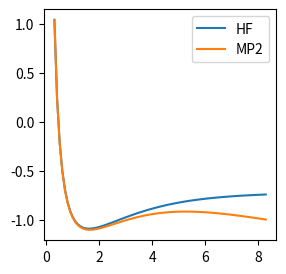

This figure's Python source:

'''
[redacted]
[redacted]
'''




import numpy as np
import scipy.special as sp
import matplotlib.pyplot as plt

#Definimos las variables y matrices que todo el programa va a usar
global T,NucA,NucB,H,S,vecS,autS,Xcanon,TT,G,C,P,Oldp,F,Fp,Cp,E,Za,Zb,TTMO

T = np.zeros([2,2])
NucA = np.zeros([2,2])
NucB = np.zeros([2,2])
H = np.zeros([2,2])
S = np.zeros([2,2])
vecS = np.zeros([2,2])
autS = np.zeros([2,2])
Xcanon = np.zeros([2,2])    
TT = np.zeros([2,2,2,2])
G = np.zeros([2,2])
C = np.zeros([2,2])
P = np.zeros([2,2])
Oldp = np.zeros([2,2])
F = np.zeros([2,2])
Fp = np.zeros([2,2])
Cp = np.zeros([2,2])
E = np.zeros([2,2])
HFx_axis = np.zeros(81)
HFener = np.zeros(81)
MP2x_axis = np.zeros(81)
MP2corr = np.zeros(81)
MP2ener = np.zeros(81)


Energy = 0.0
Delta = 0.0

#Definición de funciones
def S_int(A,B,Rab2):
  
    return (np.pi/(A+B))**1.5*np.exp(-A*B*Rab2/(A+B))
    
def T_int(A,B,Rab2):
  
    return A*B/(A+B)*(3.0-2.0*A*B*Rab2/(A+B))*(np.pi/(A+B))**1.5*np.exp(-A*B*Rab2/(A+B))

def V_int(A,B,Rab2,Rcp2,Zc):

    V = 2.0*np.pi/(A+B)*F0((A+B)*Rcp2)*np.exp(-A*B*Rab2/(A+B))
    return -V*Zc

def F0(t):

    if (t<1e-6):
        return 1.0-t/3.0
    else:
        return 0.5*(np.pi/t)**0.5*sp.erf(t**0.5)
    
def TwoE(A,B,C,D,Rab2,Rcd2,Rpq2):

    return 2.0*(np.pi**2.5)/((A+B)*(C+D)*np.sqrt(A+B+C+D))*F0((A+B)*(C+D)*Rpq2/(A+B+C+D))*np.exp(-A*B*Rab2/(A+B)-C*D*Rcd2/(C+D))

def Intgrl(N,R,Zeta1,Zeta2,Za,Zb):
    
    global S12,T11,T12,T22,V11A,V12A,V22A,V11B,V12B,V22B,V1111,V2111,V2121,V2211,V2221,V2222
     
    S12 = 0.0
    T11 = 0.0
    T12 = 0.0
    T22 = 0.0
    V11A = 0.0
    V12A = 0.0
    V22A = 0.0
    V11B = 0.0
    V12B = 0.0
    V22B = 0.0
    V1111 = 0.0
    V2111 = 0.0
    V2121 = 0.0
    V2211 = 0.0
    V2221 = 0.0
    V2222 = 0.0
    
    R2 = R*R
    
    Coeff = np.array([[1.00000,0.0000000,0.000000],
                      [0.678914,0.430129,0.000000],
                      [0.444635,0.535328,0.154329]])
    
    Expon = np.array([[0.270950,0.000000,0.000000],
                      [0.151623,0.851819,0.000000],
                      [0.109818,0.405771,2.227660]])
    
    D1 = np.zeros([3])
    A1 = np.zeros([3])
    D2 = np.zeros([3])
    A2 = np.zeros([3])
    
    for i in range(N):
        A1[i] = Expon[N-1,i]*(Zeta1**2) #Exponente
        D1[i] = Coeff[N-1,i]*((2.0*A1[i]/np.pi)**0.75) #Norm
        A2[i] = Expon[N-1,i]*(Zeta2**2)
        D2[i] = Coeff[N-1,i]*((2.0*A2[i]/np.pi)**0.75)
    
    for i in range(N):
        for j in range(N):
            Rap = A2[j]*R/(A1[i]+A2[j])
            Rap2 = Rap**2
            Rbp2 = (R-Rap)**2
            S12 = S12 + S_int(A1[i],A2[j],R2)*D1[i]*D2[j]
            T11 = T11 + T_int(A1[i],A1[j],0.0)*D1[i]*D1[j]
            T12 = T12 + T_int(A1[i],A2[j],R2)*D1[i]*D2[j]
            T22 = T22 + T_int(A2[i],A2[j],0.0)*D2[i]*D2[j]
            V11A = V11A + V_int(A1[i],A1[j],0.0,0.0,Za)*D1[i]*D1[j]
            V12A = V12A + V_int(A1[i],A2[j],R2,Rap2,Za)*D1[i]*D2[j]
            V22A = V22A + V_int(A2[i],A2[j],0.0,R2,Za)*D2[i]*D2[j]
            V11B = V11B + V_int(A1[i],A1[j],0.0,R2,Zb)*D1[i]*D1[j]
            V12B = V12B + V_int(A1[i],A2[j],R2,Rbp2,Zb)*D1[i]*D2[j]
            V22B = V22B + V_int(A2[i],A2[j],0.0,0.0,Zb)*D2[i]*D2[j]
    
    
    for i in range(N):
        for j in range(N):
            for k in range(N):
                for l in range(N):
                    Rap = A2[i]*R/(A2[i]+A1[j])
                    Rbp = R - Rap
                    Raq = A2[k]*R/(A2[k]+A1[l])
                    Rbq = R - Raq
                    Rpq = Rap - Raq
                    Rap2 = Rap*Rap
                    Rbp2 = Rbp*Rbp
                    Raq2 = Raq*Raq
                    Rbq2 = Rbq*Rbq
                    Rpq2 = Rpq*Rpq
                    V1111 = V1111 + TwoE(A1[i],A1[j],A1[k],A1[l],0.0,0.0,0.0)*D1[i]*D1[j]*D1[k]*D1[l]
                    V2111 = V2111 + TwoE(A2[i],A1[j],A1[k],A1[l],R2,0.0,Rap2)*D2[i]*D1[j]*D1[k]*D1[l]
                    V2121 = V2121 + TwoE(A2[i],A1[j],A2[k],A1[l],R2,R2,Rpq2)*D2[i]*D1[j]*D2[k]*D1[l]
                    V2211 = V2211 + TwoE(A2[i],A2[j],A1[k],A1[l],0.0,0.0,R2)*D2[i]*D2[j]*D1[k]*D1[l]
                    V2221 = V2221 + TwoE(A2[i],A2[j],A2[k],A1[l],0.0,R2,Rbq2)*D2[i]*D2[j]*D2[k]*D1[l]
                    V2222 = V2222 + TwoE(A2[i],A2[j],A2[k],A2[l],0.0,0.0,0.0)*D2[i]*D2[j]*D2[k]*D2[l]
    return 

def Colect(N,R,Zeta1,Zeta2,Za,Zb):

    global Xcanon
#Matriz Cinética
    T[0,0] = T11
    T[0,1] = T12
    T[1,0] = T12
    T[1,1] = T22
    
#Matriz nuclear A
    NucA[0,0] = V11A
    NucA[0,1] = V12A
    NucA[1,0] = V12A
    NucA[1,1] = V22A
    
#Matriz nuclear B
    NucB[0,0] = V11B
    NucB[0,1] = V12B
    NucB[1,0] = V12B
    NucB[1,1] = V22B
    
# Matriz de HCore
    H[0,0] = T11+V11A+V11B
    H[0,1] = T12+V12A+V12B
    H[1,0] = H[0,1]
    H[1,1] = T22+V22A+V22B

# Matriz de Overlap
    S[0,0] = 1.0
    S[0,1] = S12
    S[1,0] = S12
    S[1,1] = 1.0
    
# Definición de X
    DiagS(S)
    smum = np.diag(1/(np.diagonal(np.sqrt(autS)))) #s^-1/2
    Smum = np.matmul(vecS,(np.matmul(smum,vecS.T)))  #S^-1/2
    Xcanon = (np.matmul(vecS,smum))
    
# Matriz coulombica y de intercambio
    TT[0,0,0,0] = V1111
    TT[1,0,0,0] = V2111
    TT[0,1,0,0] = V2111
    TT[0,0,1,0] = V2111
    TT[0,0,0,1] = V2111
    TT[1,0,1,0] = V2121
    TT[0,1,1,0] = V2121
    TT[1,0,0,1] = V2121
    TT[0,1,0,1] = V2121
    TT[1,1,0,0] = V2211
    TT[0,0,1,1] = V2211
    TT[1,1,1,0] = V2221
    TT[1,1,0,1] = V2221
    TT[1,0,1,1] = V2221
    TT[0,1,1,1] = V2221
    TT[1,1,1,1] = V2222

def SCF(N,R,Zeta1,Zeta2,Za,Zb,G):
   
    global C,E,Energytot #Los necesito para el cálculo post hartree-fock
    
    Crit = 1e-11 # Criterio de convergencia
    Maxit = 250 # Número máximo de iteraciones
    Iter=0
    
    ######## Paso 1. El guess inicial corresponde a P=0 ########
    ## El primer calculo se hará sin repulsiones electrónicas ##
    P = np.zeros([2,2])
    
    Energy = 0.0
   
    # Se confirma que se este entre el numero máximo de iteraciones y se imprime
    while (Iter<Maxit):
        Iter += 1
#        print(chr(27)+"[4;31m"+"Iteración"+chr(27)+"[0;m",Iter)
        
        ######## Paso 2. Calcular la matriz de Fock ########
        ###### Formamos la parte bielectrónica con P #######
        G = np.zeros([2,2]) # Definimos la matriz bielectrónica G
        for i in range(2):
            for j in range(2):
                for k in range(2):
                    for l in range(2):
                        G[i,j]=G[i,j]+P[l,k]*(TT[i,j,k,l]-0.5*TT[i,l,k,j])

        # Sumamos HCore y G para obtener la matriz de Fock
        F = H+G
        
        # Se calcula la energía electrónica
        Energy = np.sum(0.5*P*(H+F))
        
#        print('Electronic energy = ',Energy)
        
        ######## Paso 3. Calculamos F' (remember S^-1/2 is X and S^1/2 is X.T) ########
        G  = np.matmul(F,Xcanon)
        Fp = np.matmul(Xcanon.T,G)
        
        ######## Paso 4. Diagonalización para encontrar el autovalor ########
        DiagFp(Fp)

        ######## Paso 5. Calculamos los coeficientes de los orbitales moleculares ########
        # Transform eigen vectors to get matrix C
        C = np.matmul(Xcanon,Cp)
        
        ######## Paso 6. Calculamos la nueva matriz de densidad P ########
        Oldp = np.array(P) #Guardamos la anterior matriz P
        P= np.zeros([2,2])
        
        for i in range(2): #Creamos la nueva matriz P
            for j in range(2):
                for k in range(1):
                    P[i,j] += 2.0*C[i,k]*C[j,k] #K solo es 1 porque vamos hasta la mitad de #e

        ######## Paso 7. Verificamos el criterio de convergencia ########
        Delta = 0.0
        # Se hace una suma de cuadrados y se divide por el numero de elementos en la matriz P
        Delta = (P-Oldp)
        Delta = np.sqrt(np.sum(Delta**2)/4.0)
#        print("Delta",Delta)
#        print()
        
        if (Delta<Crit):
            Energytot = Energy+Za*Zb/R #Sumamos Eelec y Enuc
#            print()
#            print(chr(27)+"[4;31m"+"Calculation converged with electronic energy:"+chr(27)+"[0;m",Energy,"Hartrees")
#            print(chr(27)+"[4;31m"+"Calculation converged with total energy:"+chr(27)+"[0;m",Energytot,"Hartrees")
#            print()
            
            break
                                        
def DiagS(A):
# Resuelve la ecuación de valores propios: A*U = U*D
    global vecS,autS
    values, vectors = np.linalg.eigh(A)   
    vecS = vectors #U
    diagVAL = np.diag(values)
    autS = diagVAL #D 
    return

def DiagFp(A):
# Resuelve la ecuación de valores propios: A*U = U*D
    global Cp,E
    values, vectors = np.linalg.eigh(A)   
    Cp = vectors
    diagVAL = np.diag(values)
    E = diagVAL     
    return

def HFCALC(N,R,Zeta1,Zeta2,Za,Zb,G):
    
    # Calcula las integrales
    Intgrl(N,R,Zeta1,Zeta2,Za,Zb)
    # Crea las matrices de integrales
    Colect(N,R,Zeta1,Zeta2,Za,Zb)
    # Cálculo SCF
    SCF(N,R,Zeta1,Zeta2,Za,Zb,G)
    return

def MP2(C,TT,E):
#Me da la energía de correlación de MP2
    global EMP2
    TTMO = np.zeros((2,2,2,2)) 
    for i in range(0,2):  
            for j in range(0,2):  
                for k in range(0,2):  
                    for l in range(0,2):  
                        for m in range(0,2):  
                            for n in range(0,2):  
                                for o in range(0,2):  
                                    for p in range(0,2):  
                                        TTMO[i,j,k,l] += C[m,i]*C[n,j]*C[o,k]*C[p,l]*TT[m,n,o,p]
    
    Nelec = 2
    
    integs=np.zeros((4,4,4,4))  
    for p in range(1,5):  
        for q in range(1,5):  
            for r in range(1,5):  
                for s in range(1,5):  
                    value1 = TTMO[(p+1)//2 -1,(r+1)//2 -1,(q+1)//2 -1,(s+1)//2 -1] * (p%2 == r%2) * (q%2 == s%2)  
                    value2 = TTMO[(p+1)//2 -1,(s+1)//2 -1,(q+1)//2 -1,(r+1)//2 -1] * (p%2 == s%2) * (q%2 == r%2) 
                    integs[p-1,q-1,r-1,s-1] = value1 - value2


    fs = np.zeros((4))  
    for i in range(0,4):
        dE = np.diagonal(E)
        fs[i] = dE[i//2]
    
    EMP2 = 0.0  
    for i in range(0,Nelec):  
        for j in range(0,Nelec):  
            for a in range(Nelec,4):  
                for b in range(Nelec,4):  
                    EMP2 += 0.25*integs[i,j,a,b]*integs[i,j,a,b]/(fs[i] +fs[j] -fs[a] - fs[b])
    return               

###### CÁLCULO ######

def HF_MP2(Z1,Z2,Za,Zb):

    Zeta1 = float(Z1)
    Zeta2 = float(Z2)
    Za = float(Za)
    Zb = float(Zb)
      
    for s in range(81): #Para el H2
        R=0.3+s*0.1
        N = 3 
        
        HFCALC(N,R,Zeta1,Zeta2,Za,Zb,G)
        HFx_axis[s] = R
        HFener[s] = Energytot #Matriz de energías HF
        MP2(C,TT,E)
        MP2x_axis[s] = R
        MP2corr[s] = EMP2 #Matriz de Ecorrelacion MP2
        
    MP2ener = HFener + MP2corr#Matriz de energía final MP2
    
    plt.figure(figsize=(3,3))
    plt.plot(HFx_axis,HFener,label="HF")
    plt.plot(MP2x_axis,MP2ener,label="MP2")
    plt.legend()
    plt.show()


    print("Values for H2 Molecule:")
    print()
    print("Distances (A.U):")
    print(HFx_axis)
    print("HF Energy:")
    print(HFener)
    print("MP2 Corrected Energy:")
    print(MP2corr)
    print()


HF_MP2(1,1,1,1)

